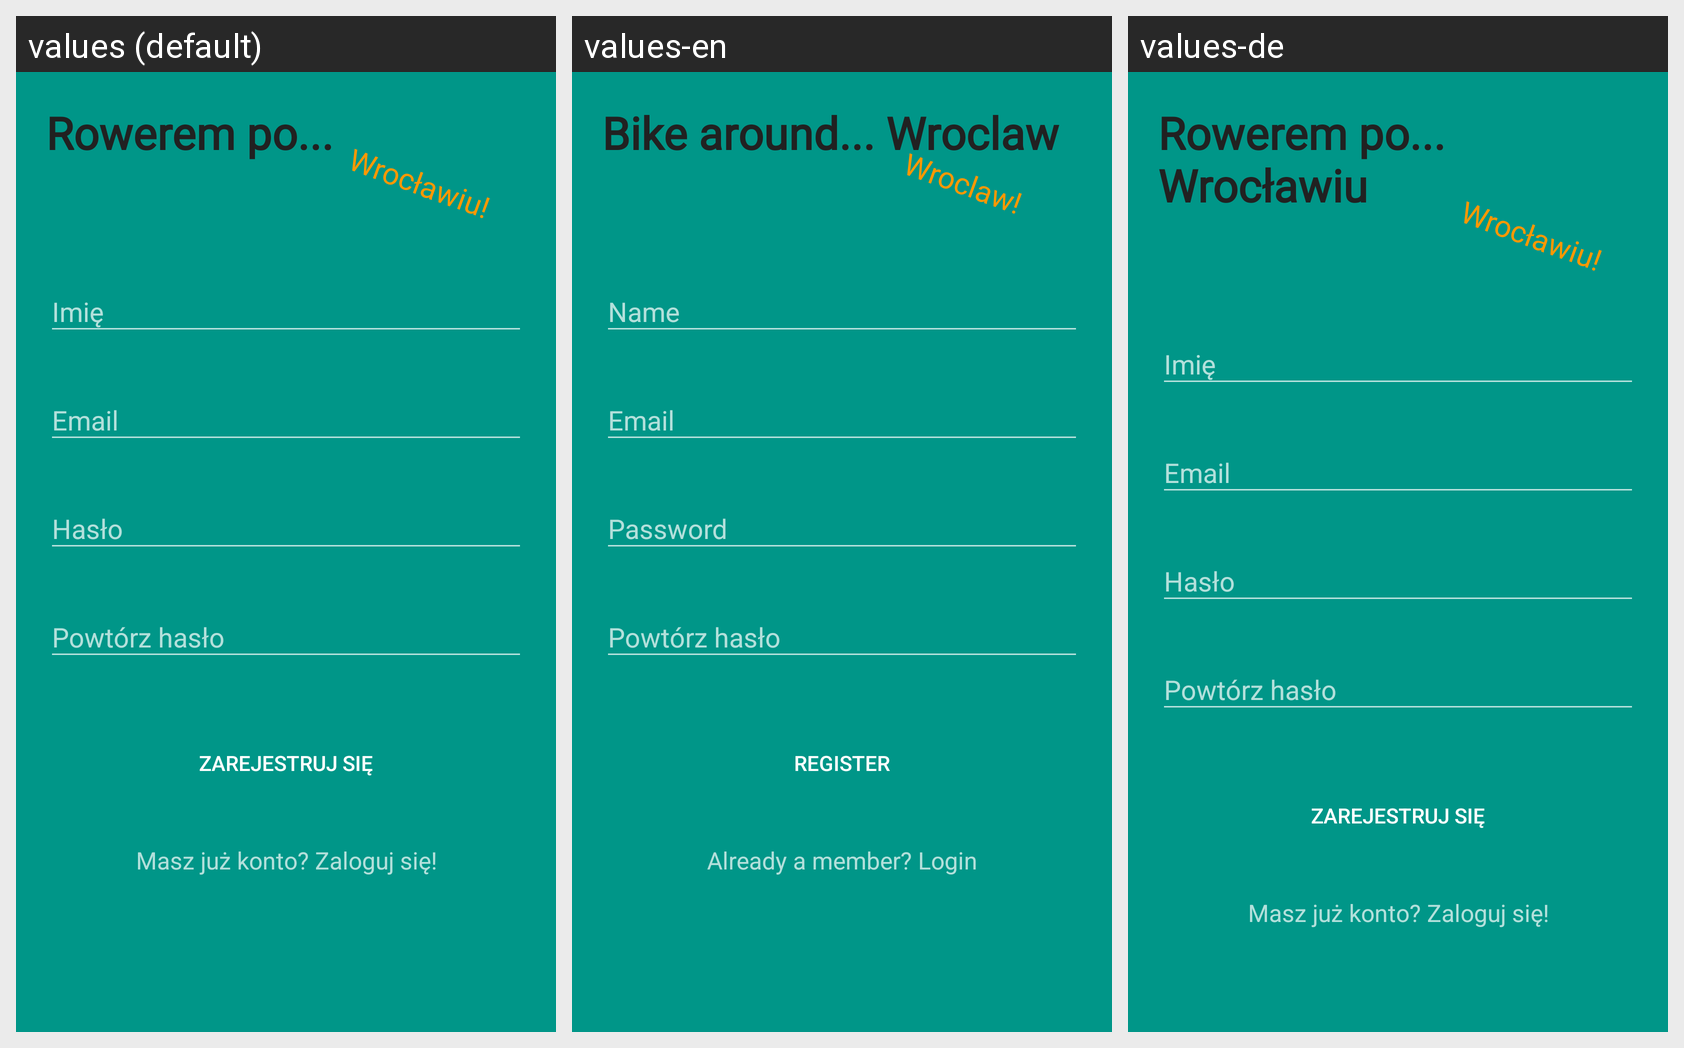

This grid shows one Android layout under several languages. Give, for every string resource on the screen, its name, the default text and each shown locale's text.
Android screen res/layout/activity_register.xml rendered under 3 locales, left to right: values (default), values-en, values-de. Device: Nexus 5 (rendered at 1080×1920; each locale shown at half size, 540×960, under a caption strip naming it); theme AppThemeWithNoBar.
Strings drawn on this screen, with the default value and each locale's value (text and hints the layout hard-codes, and strings that could not be matched under every locale, appear in the picture but are not listed):

app_name
  values: Rowerem po...
  values-en: Bike around... Wroclaw
  values-de: Rowerem po... Wrocławiu

app_name_city
  values: Wrocławiu!
  values-en: Wroclaw!
  values-de: Wrocławiu!  [not translated; the default value is used]

hint_name
  values: Imię
  values-en: Name
  values-de: Imię  [not translated; the default value is used]

hint_email
  values: Email
  values-en: Email  [not translated; the default value is used]
  values-de: Email  [not translated; the default value is used]

hint_password
  values: Hasło
  values-en: Password
  values-de: Hasło  [not translated; the default value is used]

hint_confirm_password
  values: Powtórz hasło
  values-en: Powtórz hasło  [not translated; the default value is used]
  values-de: Powtórz hasło  [not translated; the default value is used]

text_register
  values: Zarejestruj się
  values-en: Register
  values-de: Zarejestruj się  [not translated; the default value is used]

text_already_member
  values: Masz już konto? Zaloguj się!
  values-en: Already a member? Login
  values-de: Masz już konto? Zaloguj się!  [not translated; the default value is used]
